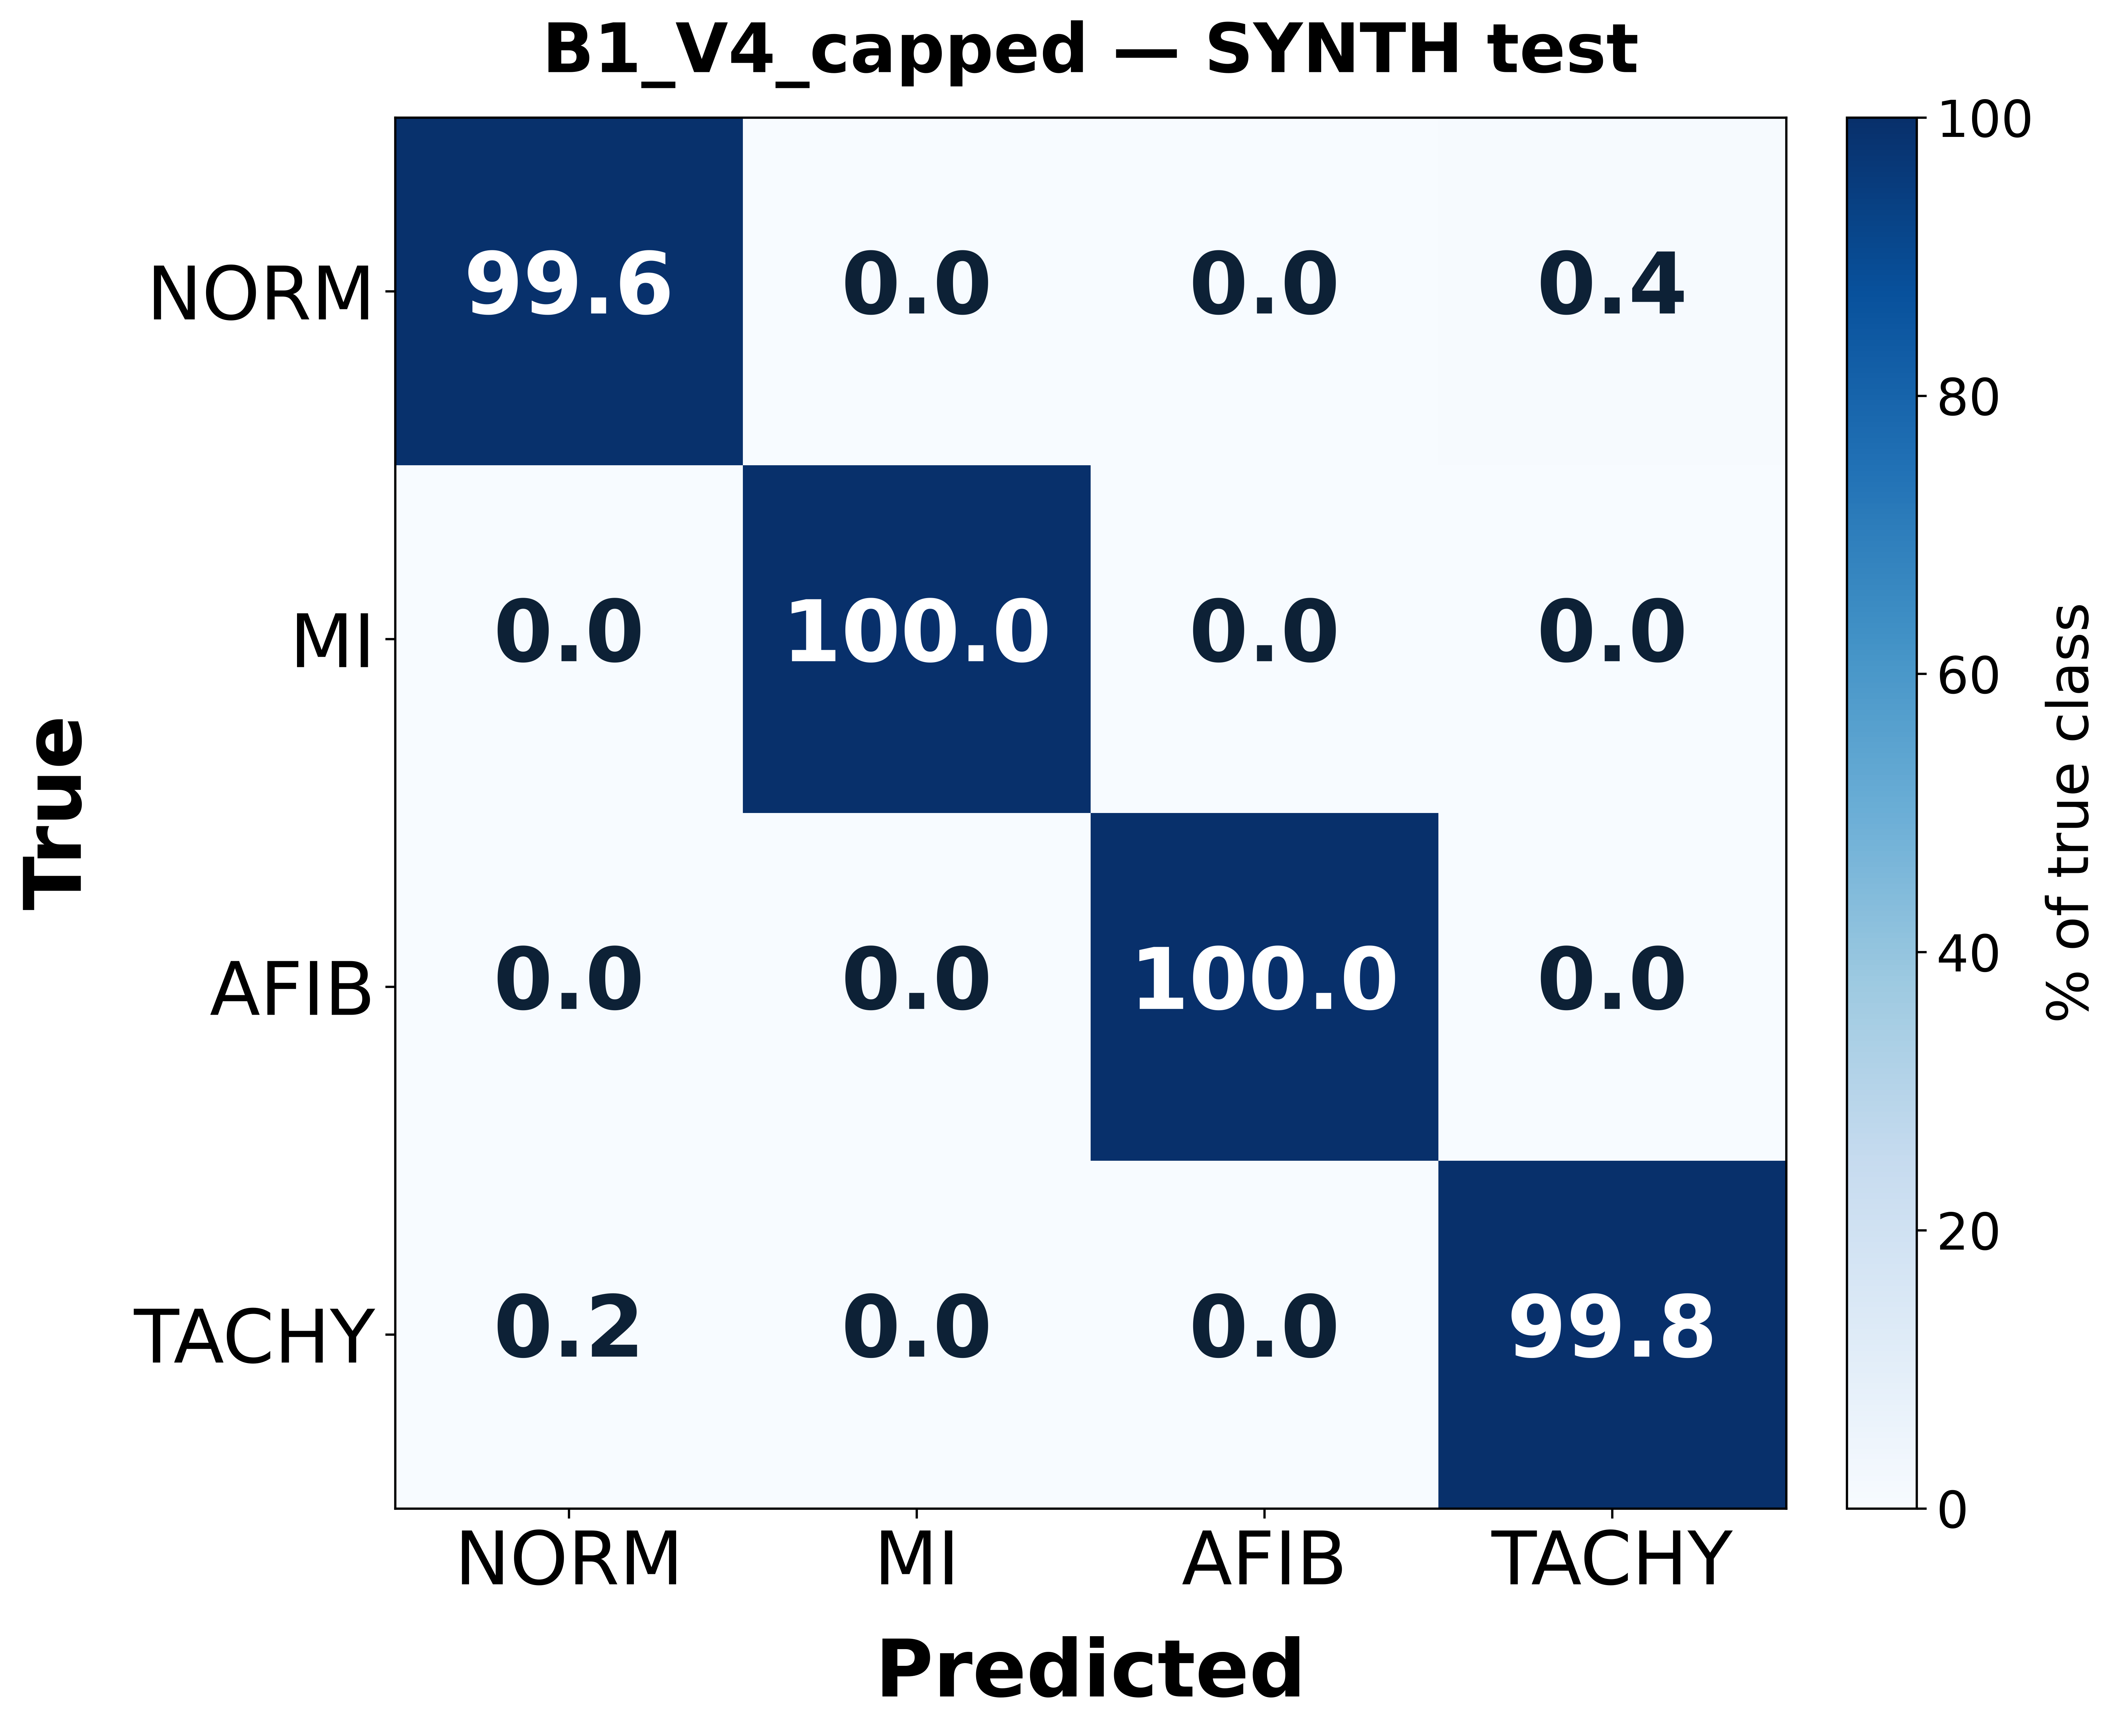

The file beside this chart, header and first rows:
, NORM, MI, AFIB, TACHY
NORM, 1494, 0, 0, 6
MI, 0, 1500, 0, 0
AFIB, 0, 0, 1030, 0
TACHY, 1, 0, 0, 425
